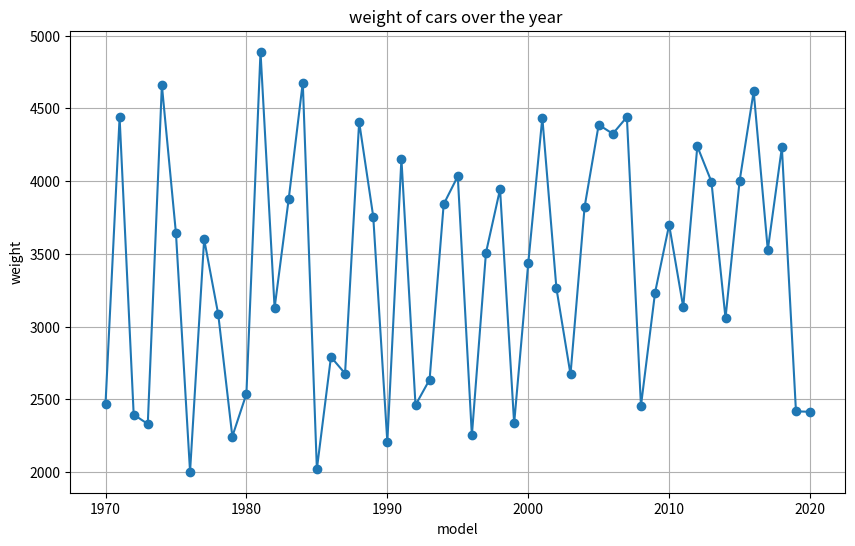
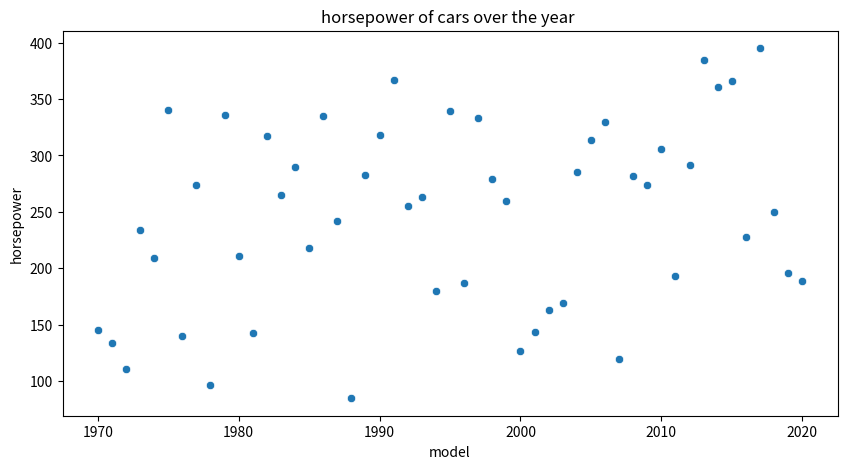
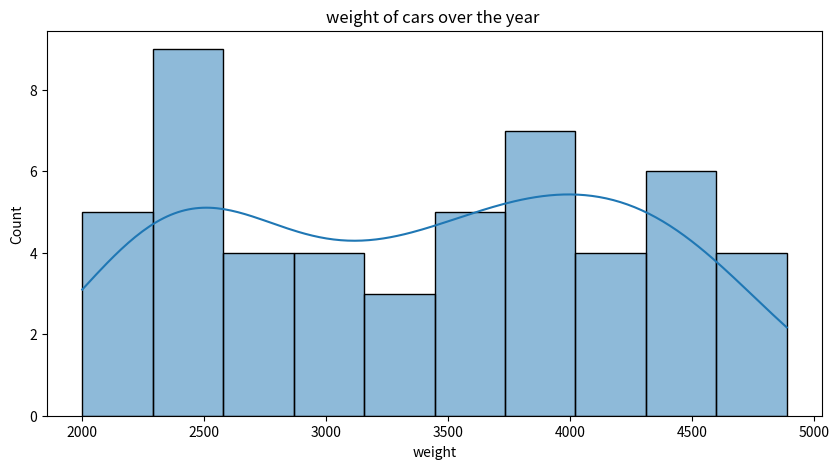
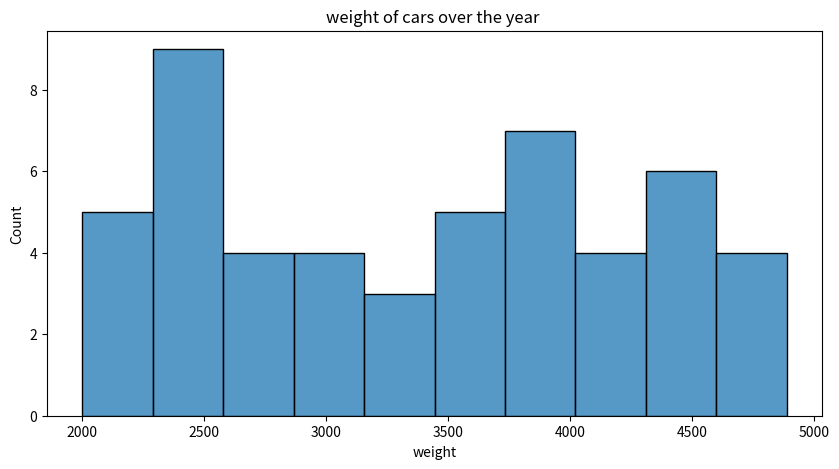
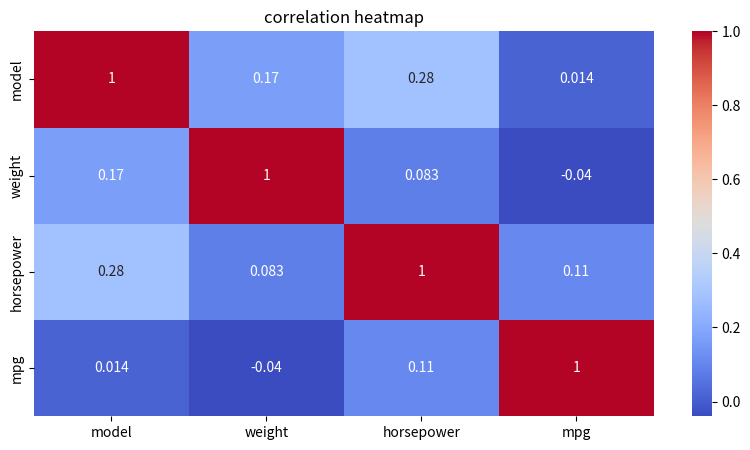

Here is the Python script that generated these plots, in order:
# -*- coding: utf-8 -*-
"""charts.ipynb

Automatically generated by Colab.

Original file is located at
    https://colab.research.google.com/<link-removed>
"""

import numpy as np
import pandas as pd
import matplotlib.pyplot as plt
import seaborn as sns

x=np.array([1,2,3,4])
print(x)

y= np.array([[1,2],[3,5]])
print(y)

#3d array
z=np.array([[[1,2,3],[4,5,6]],[[7,8,9],[10,11,12]]])
print (z)

e=np.array([[[1,2],[3,4],[5,6]]])
print(e)

s=np.array([1,2,3,4],ndmin=10)
s

#zero array
v=np.zeros((3,3))
v

#ones array
onearray=np.ones((3,3))
onearray

#identical array and index must be square
d=np.eye(6)
d

dot=(d*5+8)%2
dot

#mean by using np array
x=np.array([1,2,3,4])
mean_value=np.mean(x)
mean_value

#
data={ 'model':np.arange(1970,2021),

    'weight':np.random.randint(2000,5000,51),
       'horsepower':np.random.randint(80,400,51),
       'mpg':np.random.uniform(10,40,51)
}

df=pd.DataFrame(data)
df

df.isnull().sum()

df.describe()

# line plot figure
plt.figure(figsize=(10,6))
plt.plot(df['model'],df['weight'],marker='o',linestyle='-')
plt.title('weight of cars over the year ')
plt.xlabel('model')
plt.ylabel('weight')
plt.grid(True)
plt.show()

# histmap plot figure
plt.figure(figsize=(10,5))
sns.scatterplot(x=df['model'],y=df['horsepower'])
plt.title('horsepower of cars over the year ')
plt.xlabel('model')
plt.ylabel('horsepower')

plt.show()

#histplot figure
plt.figure(figsize=(10,5))
sns.histplot(df['weight'],bins=10,kde=True)
plt.title('weight of cars over the year ')
plt.xlabel('weight')
plt.show()

#histplot figure
plt.figure(figsize=(10,5))
sns.histplot(df['weight'],bins=10,kde=False)
plt.title('weight of cars over the year ')
plt.xlabel('weight')
plt.show()

plt.figure(figsize=(10,5))
sns.heatmap(df.corr(),annot=True ,cmap='coolwarm')
plt.title('correlation heatmap')
plt.show()

df.to_csv('simulated_cars.csv',index=False)

